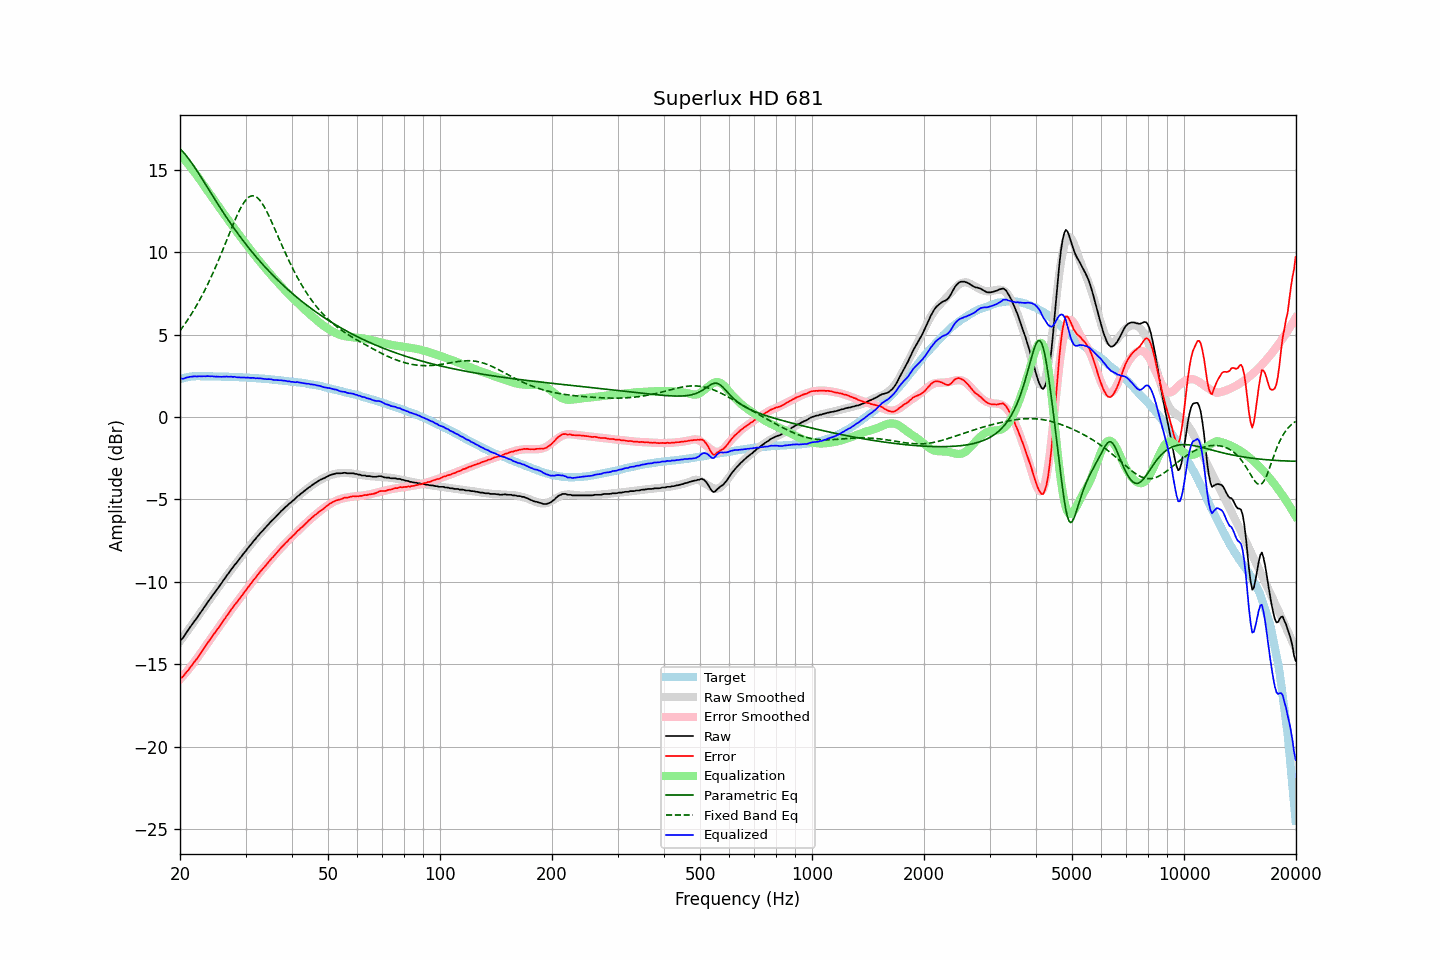

Values plotted in this chart, from the file beside it:
frequency, raw, error, smoothed, error_smoothed, equalization, parametric_eq, fixed_band_eq, equalized_raw, equalized_smoothed, target
20.00, -13.53, -15.83, -13.60, -15.92, 15.92, 16.26, 5.23, 2.38, 2.31, 2.29
20.20, -13.48, -15.81, -13.47, -15.80, 15.80, 16.17, 5.36, 2.32, 2.34, 2.32
20.40, -13.37, -15.73, -13.33, -15.69, 15.69, 16.07, 5.50, 2.32, 2.36, 2.35
20.61, -13.23, -15.60, -13.20, -15.58, 15.58, 15.95, 5.63, 2.35, 2.38, 2.37
20.81, -13.06, -15.47, -13.06, -15.46, 15.46, 15.84, 5.78, 2.40, 2.40, 2.40
21.02, -12.93, -15.37, -12.93, -15.34, 15.34, 15.71, 5.92, 2.40, 2.41, 2.43
21.23, -12.78, -15.23, -12.79, -15.22, 15.22, 15.58, 6.07, 2.43, 2.43, 2.44
21.44, -12.65, -15.11, -12.66, -15.10, 15.10, 15.44, 6.22, 2.44, 2.44, 2.45
21.66, -12.52, -14.98, -12.52, -14.97, 14.97, 15.30, 6.38, 2.45, 2.45, 2.46
21.87, -12.37, -14.84, -12.38, -14.84, 14.84, 15.16, 6.54, 2.47, 2.46, 2.46
22.09, -12.25, -14.73, -12.25, -14.71, 14.71, 15.01, 6.71, 2.46, 2.47, 2.47
22.31, -12.12, -14.60, -12.11, -14.58, 14.58, 14.86, 6.88, 2.46, 2.47, 2.47
22.54, -11.97, -14.44, -11.96, -14.44, 14.44, 14.71, 7.06, 2.47, 2.48, 2.47
22.76, -11.83, -14.31, -11.82, -14.30, 14.30, 14.56, 7.23, 2.47, 2.47, 2.47
22.99, -11.69, -14.16, -11.69, -14.16, 14.16, 14.40, 7.42, 2.46, 2.47, 2.46
23.22, -11.55, -14.01, -11.55, -14.02, 14.02, 14.24, 7.61, 2.47, 2.47, 2.46
23.45, -11.41, -13.88, -11.41, -13.88, 13.88, 14.09, 7.80, 2.47, 2.47, 2.46
23.69, -11.26, -13.72, -11.27, -13.74, 13.74, 13.93, 8.00, 2.48, 2.47, 2.46
23.92, -11.12, -13.59, -11.14, -13.60, 13.60, 13.77, 8.20, 2.48, 2.46, 2.46
24.16, -10.99, -13.46, -11.00, -13.46, 13.46, 13.62, 8.41, 2.47, 2.46, 2.46
24.40, -10.84, -13.31, -10.86, -13.32, 13.32, 13.46, 8.62, 2.48, 2.46, 2.46
24.65, -10.73, -13.18, -10.72, -13.18, 13.18, 13.30, 8.84, 2.45, 2.46, 2.45
24.89, -10.59, -13.05, -10.59, -13.04, 13.04, 13.15, 9.06, 2.45, 2.46, 2.45
25.14, -10.45, -12.91, -10.45, -12.91, 12.91, 12.99, 9.29, 2.45, 2.45, 2.45
25.39, -10.32, -12.78, -10.31, -12.77, 12.77, 12.84, 9.52, 2.44, 2.45, 2.45
25.65, -10.20, -12.65, -10.18, -12.63, 12.63, 12.69, 9.75, 2.43, 2.45, 2.45
25.91, -10.06, -12.50, -10.04, -12.49, 12.49, 12.54, 9.99, 2.43, 2.45, 2.44
26.16, -9.90, -12.35, -9.91, -12.35, 12.35, 12.39, 10.22, 2.45, 2.45, 2.44
26.43, -9.78, -12.22, -9.77, -12.22, 12.22, 12.24, 10.47, 2.44, 2.44, 2.44
26.69, -9.62, -12.07, -9.64, -12.08, 12.08, 12.10, 10.71, 2.46, 2.44, 2.44
26.96, -9.51, -11.95, -9.51, -11.94, 11.94, 11.95, 10.95, 2.44, 2.44, 2.44
27.23, -9.37, -11.80, -9.37, -11.81, 11.81, 11.81, 11.19, 2.44, 2.43, 2.43
27.50, -9.23, -11.66, -9.24, -11.67, 11.67, 11.67, 11.43, 2.45, 2.43, 2.43
27.77, -9.11, -11.54, -9.11, -11.54, 11.54, 11.53, 11.67, 2.43, 2.43, 2.42
28.05, -8.96, -11.39, -8.98, -11.41, 11.41, 11.39, 11.90, 2.44, 2.42, 2.42
28.33, -8.86, -11.28, -8.86, -11.27, 11.27, 11.25, 12.12, 2.41, 2.42, 2.41
28.62, -8.74, -11.15, -8.73, -11.14, 11.14, 11.12, 12.33, 2.41, 2.42, 2.41
28.90, -8.61, -11.03, -8.60, -11.01, 11.01, 10.99, 12.53, 2.40, 2.41, 2.41
29.19, -8.48, -10.89, -8.48, -10.88, 10.88, 10.85, 12.72, 2.40, 2.41, 2.40
29.48, -8.36, -10.77, -8.35, -10.76, 10.76, 10.72, 12.89, 2.39, 2.40, 2.40
29.78, -8.23, -10.62, -8.23, -10.63, 10.63, 10.60, 13.04, 2.40, 2.40, 2.39
30.08, -8.12, -10.51, -8.11, -10.50, 10.50, 10.47, 13.16, 2.38, 2.39, 2.39
30.38, -7.98, -10.36, -7.98, -10.37, 10.37, 10.35, 13.27, 2.39, 2.39, 2.38
30.68, -7.86, -10.25, -7.86, -10.24, 10.24, 10.22, 13.34, 2.38, 2.38, 2.38
30.99, -7.75, -10.12, -7.74, -10.12, 10.12, 10.10, 13.39, 2.37, 2.37, 2.37
31.30, -7.62, -9.98, -7.62, -9.99, 9.99, 9.98, 13.41, 2.38, 2.37, 2.36
31.61, -7.49, -9.86, -7.50, -9.87, 9.87, 9.87, 13.41, 2.37, 2.36, 2.36
31.93, -7.40, -9.75, -7.39, -9.74, 9.74, 9.75, 13.37, 2.35, 2.36, 2.35
32.24, -7.26, -9.61, -7.27, -9.62, 9.62, 9.64, 13.31, 2.36, 2.35, 2.34
32.57, -7.16, -9.50, -7.16, -9.50, 9.50, 9.52, 13.22, 2.34, 2.34, 2.34
32.89, -7.03, -9.37, -7.05, -9.38, 9.38, 9.41, 13.10, 2.35, 2.33, 2.33
33.22, -6.93, -9.26, -6.94, -9.26, 9.26, 9.30, 12.97, 2.33, 2.33, 2.32
33.55, -6.83, -9.16, -6.83, -9.15, 9.15, 9.19, 12.81, 2.31, 2.32, 2.32
33.89, -6.72, -9.04, -6.72, -9.03, 9.03, 9.09, 12.64, 2.31, 2.31, 2.31
34.23, -6.63, -8.93, -6.61, -8.92, 8.92, 8.98, 12.45, 2.29, 2.30, 2.30
34.57, -6.50, -8.80, -6.51, -8.80, 8.80, 8.88, 12.26, 2.30, 2.29, 2.29
34.92, -6.40, -8.68, -6.41, -8.69, 8.69, 8.77, 12.05, 2.29, 2.28, 2.28
35.27, -6.30, -8.57, -6.30, -8.58, 8.58, 8.67, 11.84, 2.28, 2.28, 2.27
35.62, -6.22, -8.48, -6.20, -8.47, 8.47, 8.57, 11.62, 2.25, 2.27, 2.26
35.97, -6.11, -8.37, -6.10, -8.36, 8.36, 8.48, 11.39, 2.24, 2.26, 2.25
... 635 more rows
